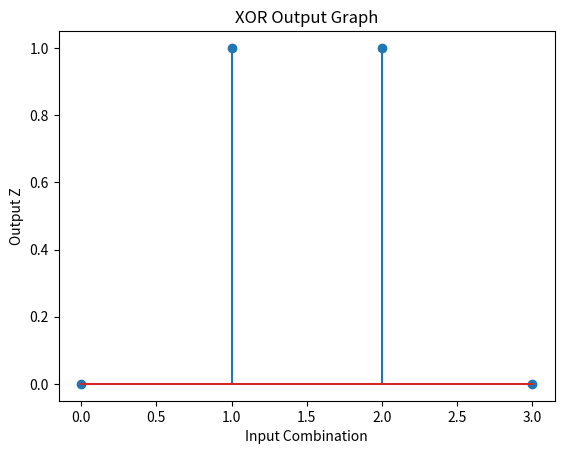

Python code for this plot:
import numpy as np
import matplotlib.pyplot as plt

# Inputs
X = np.array([0,0,1,1])
Y = np.array([0,1,0,1])

# XOR function
Z = X ^ Y

print("X Y | Z")
for i in range(4):
    print(X[i],Y[i],"|",Z[i])

# Graph
x = np.arange(4)

plt.stem(x,Z)
plt.xlabel("Input Combination")
plt.ylabel("Output Z")
plt.title("XOR Output Graph")

plt.savefig("q42_graph.png")
plt.show()
